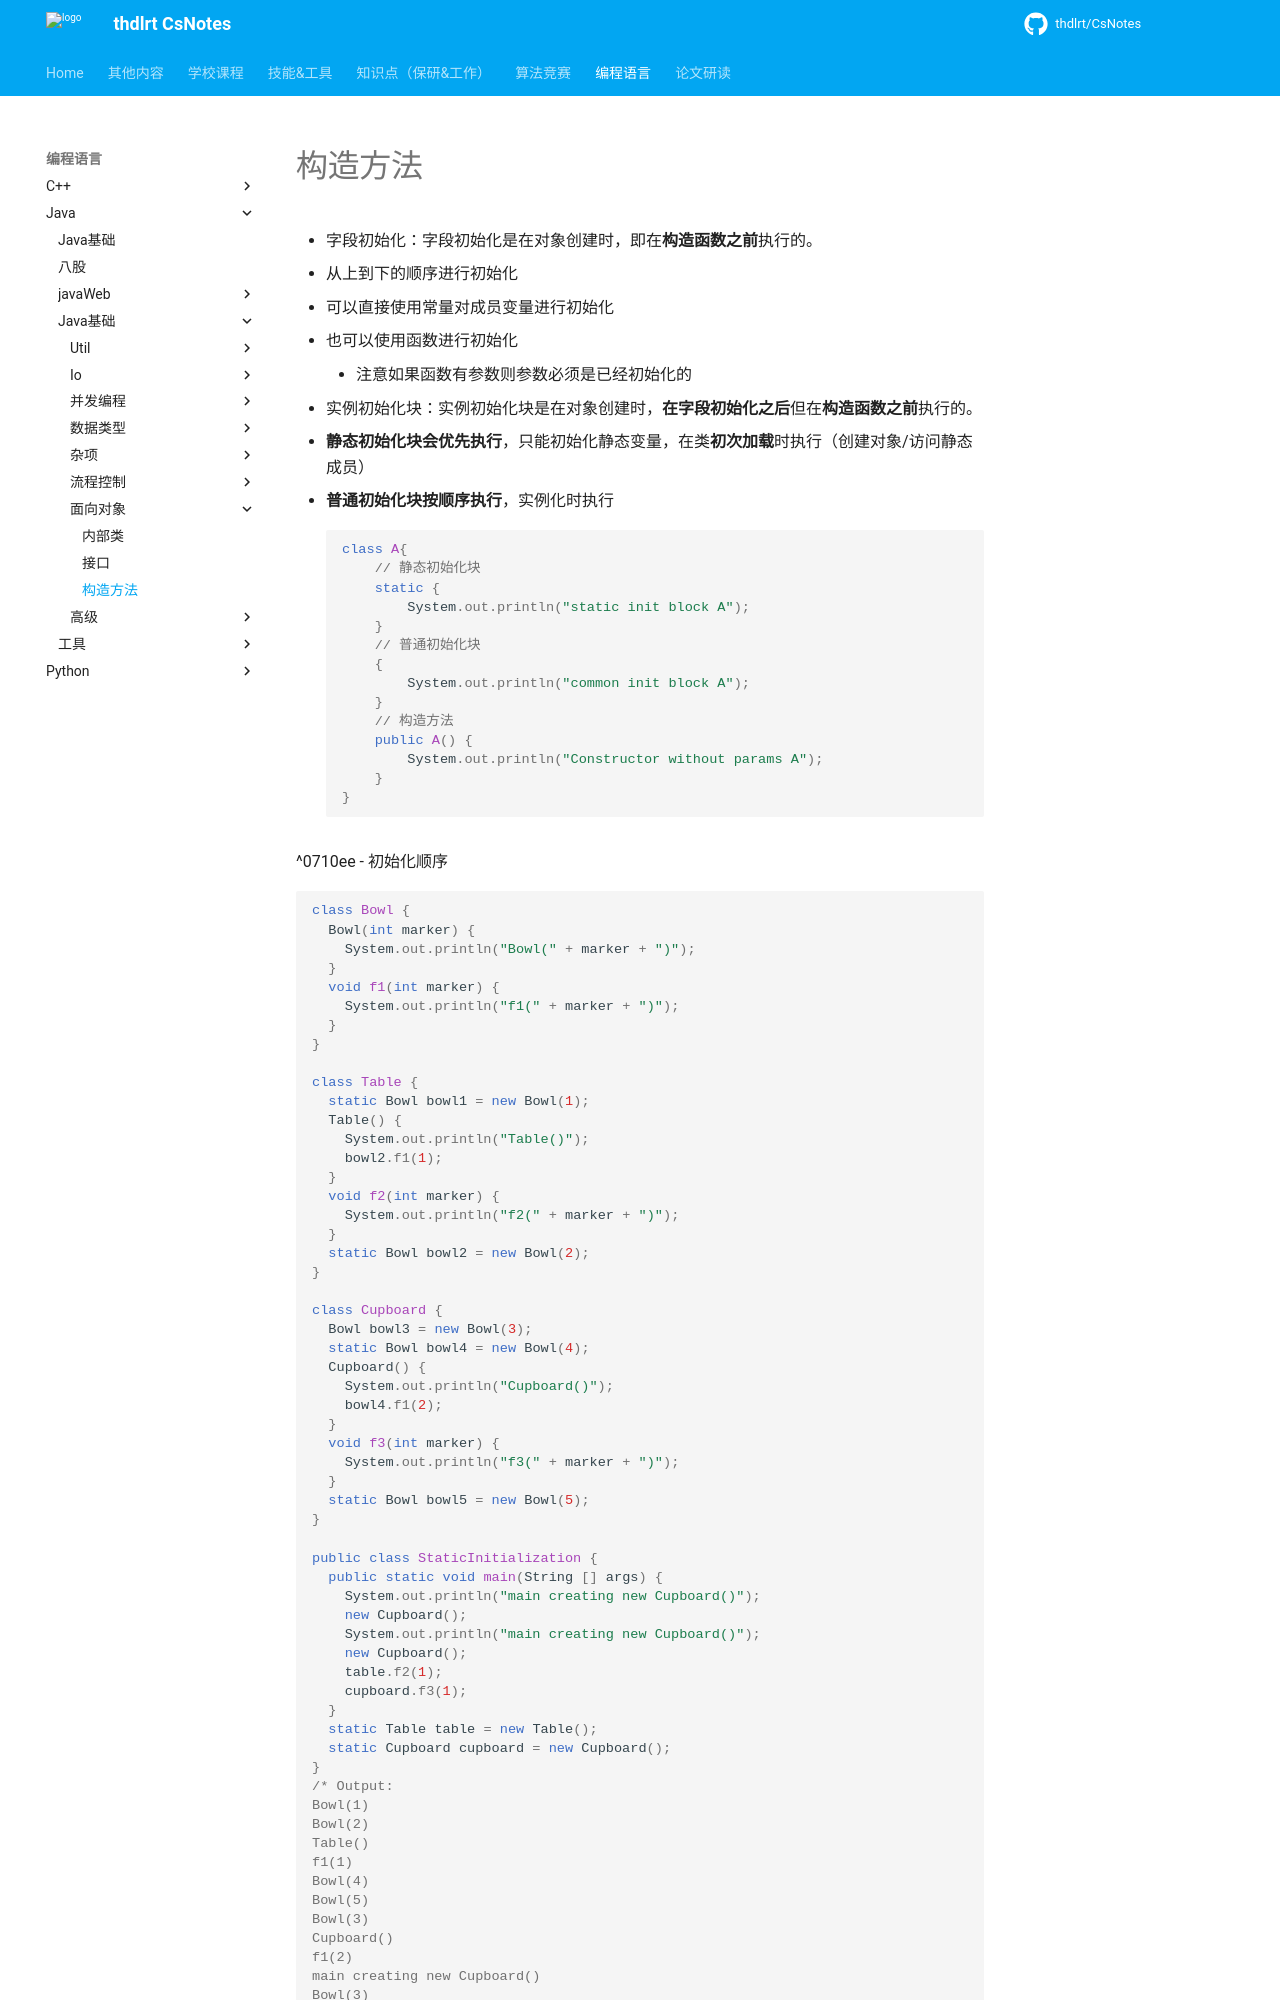

repository: thdlrt/CsNotes · page: 编程语言/java/java基础/面向对象/构造方法/index.html · generator: mkdocs

- 字段初始化：字段初始化是在对象创建时，即在**构造函数之前**执行的。
  - 从上到下的顺序进行初始化
  - 可以直接使用常量对成员变量进行初始化
  - 也可以使用函数进行初始化
    - 注意如果函数有参数则参数必须是已经初始化的

- 实例初始化块：实例初始化块是在对象创建时，**在字段初始化之后**但在**构造函数之前**执行的。
  - **静态初始化块会优先执行**，只能初始化静态变量，在类**初次加载**时执行（创建对象/访问静态成员）
  - **普通初始化块按顺序执行**，实例化时执行
``` java
class A{
    // 静态初始化块
    static {
        System.out.println("static init block A");
    }
    // 普通初始化块
    {
        System.out.println("common init block A");
    }
    // 构造方法
    public A() {
        System.out.println("Constructor without params A");
    }
}
```

^0710ee
- 初始化顺序
``` java
class Bowl {
  Bowl(int marker) {
    System.out.println("Bowl(" + marker + ")");
  }
  void f1(int marker) {
    System.out.println("f1(" + marker + ")");
  }
}

class Table {
  static Bowl bowl1 = new Bowl(1);
  Table() {
    System.out.println("Table()");
    bowl2.f1(1);
  }
  void f2(int marker) {
    System.out.println("f2(" + marker + ")");
  }
  static Bowl bowl2 = new Bowl(2);
}

class Cupboard {
  Bowl bowl3 = new Bowl(3);
  static Bowl bowl4 = new Bowl(4);
  Cupboard() {
    System.out.println("Cupboard()");
    bowl4.f1(2);
  }
  void f3(int marker) {
    System.out.println("f3(" + marker + ")");
  }
  static Bowl bowl5 = new Bowl(5);
}

public class StaticInitialization {
  public static void main(String [] args) {
    System.out.println("main creating new Cupboard()");
    new Cupboard();
    System.out.println("main creating new Cupboard()");
    new Cupboard();
    table.f2(1);
    cupboard.f3(1);
  }
  static Table table = new Table();
  static Cupboard cupboard = new Cupboard();
}
/* Output:
Bowl(1)
Bowl(2)
Table()
f1(1)
Bowl(4)
Bowl(5)
Bowl(3)
Cupboard()
f1(2)
main creating new Cupboard()
Bowl(3)
Cupboard()
f1(2)
main creating new Cupboard()
Bowl(3)
Cupboard()
f1(2)
f2(1)
f3(1)
*/
```
